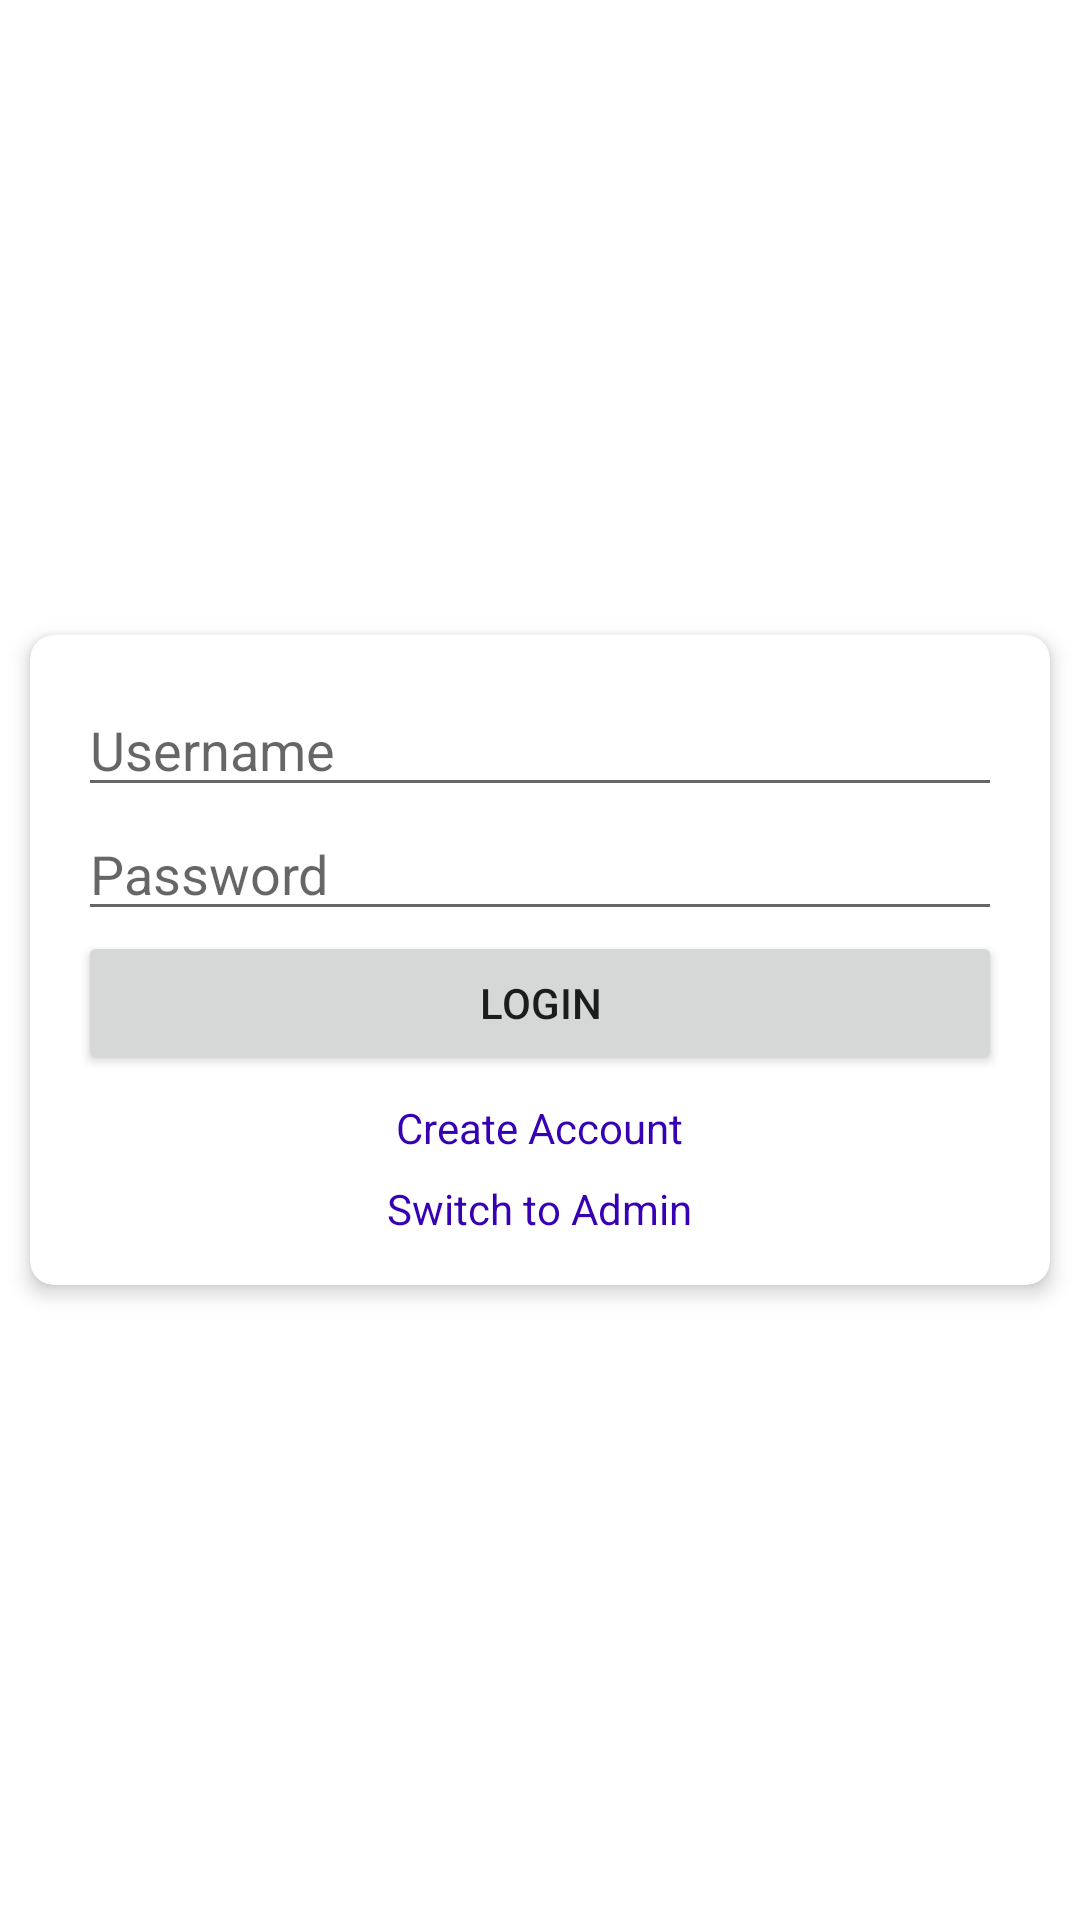

Here is an Android app screen rendered from its layout file. Give the layout XML and the strings, colors and styles it references.
<!-- AndroidManifest.xml: application theme Theme.Rescuemeeee -->
<!-- res/layout/activity_test.xml -->
<?xml version="1.0" encoding="utf-8"?>
<RelativeLayout xmlns:android="http://schemas.android.com/apk/res/android"
    android:layout_width="match_parent"
    android:layout_height="match_parent">

    
    <ImageView
        android:layout_width="300dp"
        android:layout_height="300dp"
        android:layout_marginTop="40dp"
        android:layout_gravity="center_horizontal"
        android:layout_centerHorizontal="true"
        android:src="@drawable/logo"
        android:layout_marginBottom="16dp" />

    
    <androidx.cardview.widget.CardView
        xmlns:app="http://schemas.android.com/apk/res-auto"
        android:id="@+id/cardViewLogin"
        android:layout_width="match_parent"
        android:layout_height="wrap_content"
        android:layout_marginStart="10dp"
        android:layout_marginEnd="10dp"
        app:cardCornerRadius="8dp"
        app:cardElevation="4dp"
        android:layout_centerInParent="true">

        
        <LinearLayout
            android:layout_width="match_parent"
            android:layout_height="match_parent"
            android:orientation="vertical"
            android:padding="16dp">

            
            <EditText
                android:id="@+id/editTextUsername"
                android:layout_width="match_parent"
                android:layout_height="wrap_content"
                android:hint="Username"
                android:inputType="text" />

            
            <EditText
                android:id="@+id/editTextPassword"
                android:layout_width="match_parent"
                android:layout_height="wrap_content"
                android:hint="Password"
                android:inputType="textPassword" />

            
            <Button
                android:id="@+id/buttonLogin"
                android:layout_width="match_parent"
                android:layout_height="wrap_content"
                android:text="Login" />

            
            <TextView
                android:id="@+id/textViewCreateAccount"
                android:layout_width="wrap_content"
                android:layout_height="wrap_content"
                android:text="Create Account"
                android:textColor="@color/purple_700"
                android:layout_marginTop="8dp"
                android:clickable="true"
                android:onClick="onCreateAccountClicked"
                android:layout_gravity="center_horizontal" />

            
            <TextView
                android:id="@+id/textViewSwitchToAdmin"
                android:layout_width="wrap_content"
                android:layout_height="wrap_content"
                android:text="Switch to Admin"
                android:textColor="@color/purple_700"
                android:layout_marginTop="8dp"
                android:clickable="true"
                android:onClick="onSwitchToAdminClicked"
                android:layout_gravity="center_horizontal" />

        </LinearLayout>

    </androidx.cardview.widget.CardView>

</RelativeLayout>
<!-- resources referenced by this layout -->
<resources>
  <style name="Theme.Rescuemeeee" parent="Theme.MaterialComponents.DayNight.DarkActionBar">
          
          <item name="colorPrimary">@color/purple_500</item>
          <item name="colorPrimaryVariant">@color/purple_700</item>
          <item name="colorOnPrimary">@color/white</item>
          
          <item name="colorSecondary">@color/teal_200</item>
          <item name="colorSecondaryVariant">@color/teal_700</item>
          <item name="colorOnSecondary">@color/black</item>
          
          <item name="android:statusBarColor">?attr/colorPrimaryVariant</item>
          
      </style>
  <!-- not gathered from this repository: default colours our renderer supplied (Android Studio template values) -->
  <color name="purple_500">#FF6200EE</color>
  <color name="purple_700">#FF3700B3</color>
  <color name="teal_200">#FF03DAC5</color>
  <color name="teal_700">#FF018786</color>
  <color name="black">#FF000000</color>
  <color name="white">#FFFFFFFF</color>
</resources>
